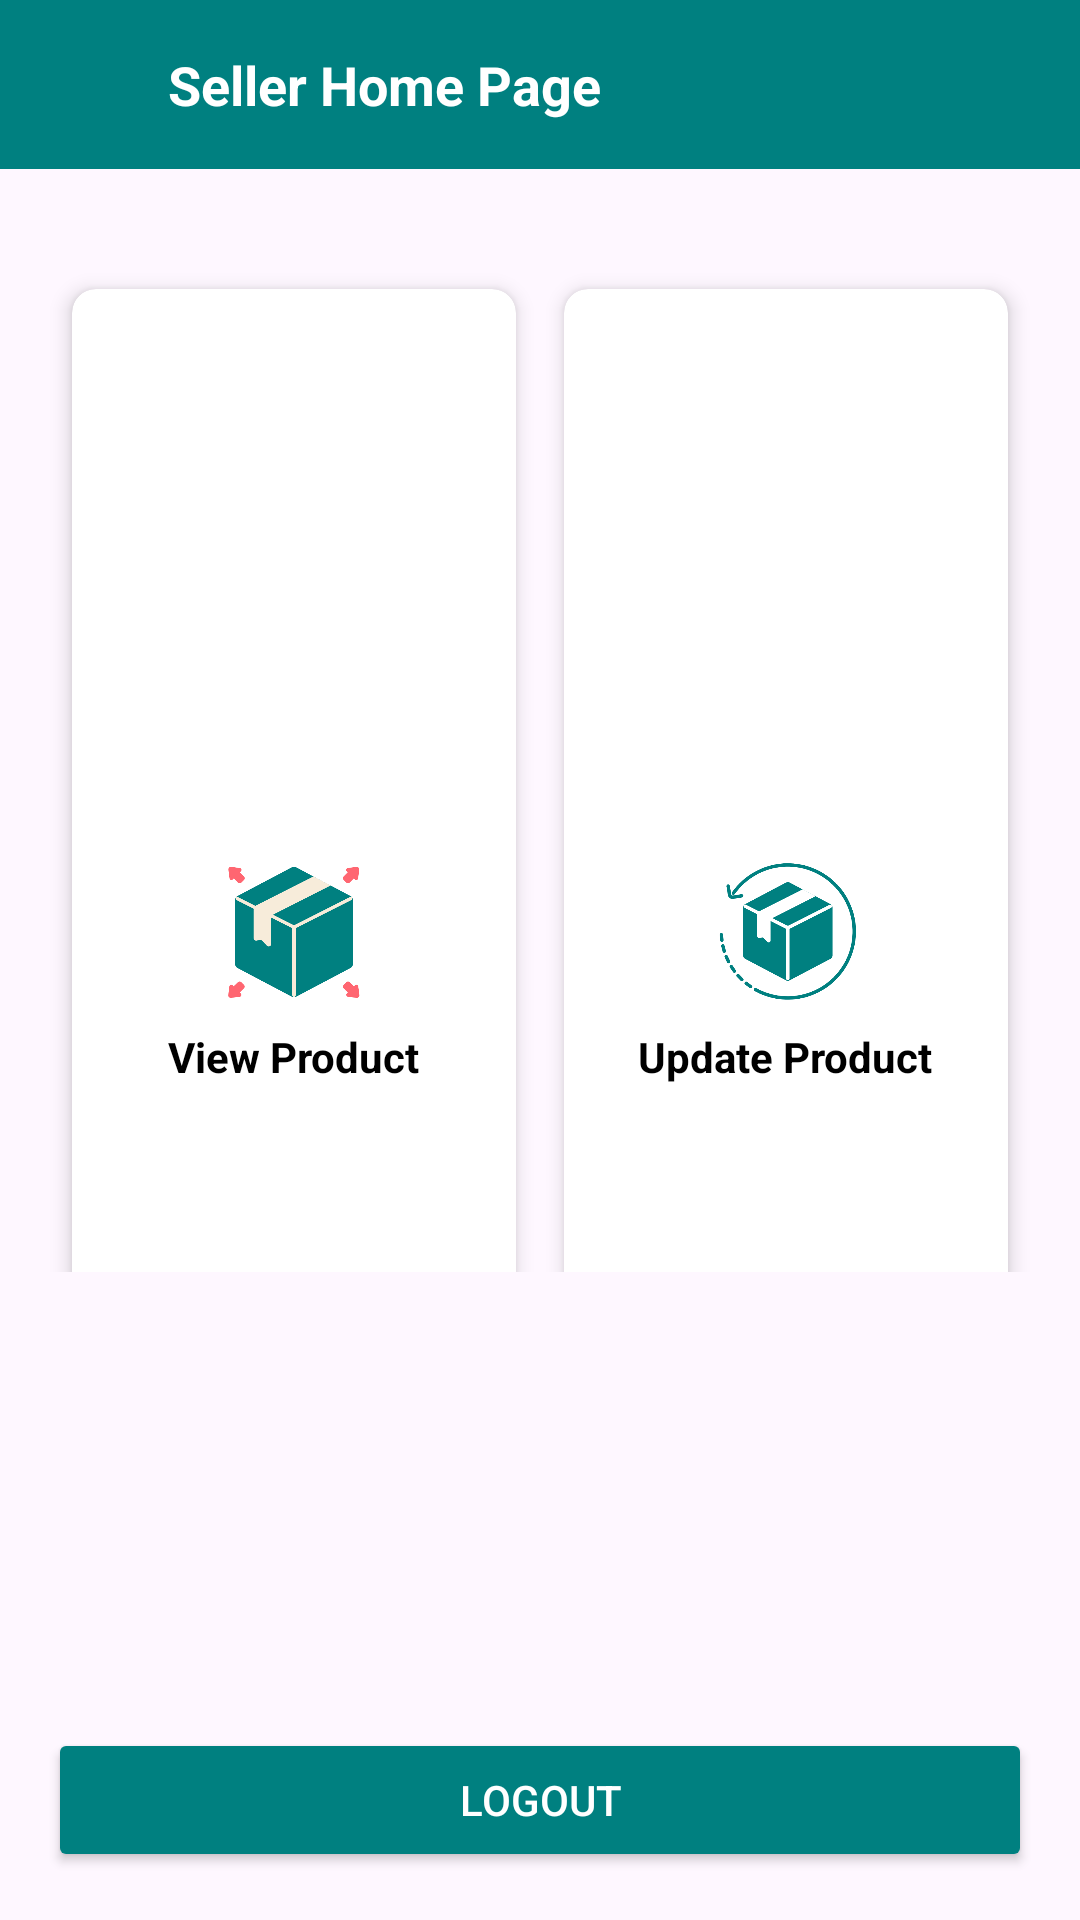

Android layout source for this screen:
<!-- AndroidManifest.xml: application theme Theme.OneShop -->
<!-- res/layout/activity_seller_home.xml -->
<?xml version="1.0" encoding="utf-8"?>
<RelativeLayout xmlns:android="http://schemas.android.com/apk/res/android"
    xmlns:app="http://schemas.android.com/apk/res-auto"
    xmlns:tools="http://schemas.android.com/tools"
    android:id="@+id/main"
    android:layout_width="match_parent"
    android:layout_height="match_parent"
    android:gravity="center"
    tools:context=".Seller.SellerHomeActivity">

    
    <LinearLayout
        android:id="@+id/linearLayout"
        android:layout_width="match_parent"
        android:layout_height="wrap_content"
        android:orientation="horizontal"
        android:padding="16dp"
        android:background="@color/Primary"
        android:layout_alignParentTop="true">

        <ImageView
            android:layout_width="24dp"
            android:layout_height="24dp"
            android:contentDescription="Menu"
            android:src="@drawable/ic_back_arrow"
            android:id="@+id/sellerBackArrow"/>

        <TextView
            android:layout_width="wrap_content"
            android:layout_height="wrap_content"
            android:layout_marginStart="16dp"
            android:text="Seller Home Page"
            android:textColor="#ffffff"
            android:textSize="18sp"
            android:textStyle="bold" />
    </LinearLayout>

    
    <GridLayout
        android:layout_width="match_parent"
        android:layout_height="wrap_content"
        android:layout_below="@id/linearLayout"
        android:layout_marginTop="16dp"
        android:columnCount="2"
        android:padding="16dp"
        android:layout_marginBottom="200dp">

        
        <androidx.cardview.widget.CardView
            android:layout_width="0dp"
            android:layout_height="120dp"
            android:layout_rowWeight="1"
            android:layout_columnWeight="1"
            android:layout_margin="8dp"
            android:clickable="true"
            android:focusable="true"
            android:foreground="?attr/selectableItemBackground"
            app:cardCornerRadius="8dp"
            app:cardElevation="4dp"
            android:id="@+id/cv_viewProduct">

            <LinearLayout
                android:layout_width="match_parent"
                android:layout_height="match_parent"
                android:gravity="center"
                android:orientation="vertical"
                android:padding="16dp">

                <ImageView
                    android:layout_width="48dp"
                    android:layout_height="48dp"
                    android:contentDescription="Product View Icon"
                    android:src="@drawable/ic_product_view2" />

                <TextView
                    android:layout_width="wrap_content"
                    android:layout_height="wrap_content"
                    android:layout_marginTop="8dp"
                    android:text="View Product"
                    android:textStyle="bold"
                    android:textColor="@color/black"
                    android:textSize="14sp" />
            </LinearLayout>
        </androidx.cardview.widget.CardView>

        
        <androidx.cardview.widget.CardView
            android:layout_width="0dp"
            android:layout_height="120dp"
            android:layout_rowWeight="1"
            android:layout_columnWeight="1"
            android:layout_margin="8dp"
            android:clickable="true"
            android:foreground="?attr/selectableItemBackground"
            app:cardCornerRadius="8dp"
            app:cardElevation="4dp"
            android:id="@+id/cv_updateProduct">

            <LinearLayout
                android:layout_width="match_parent"
                android:layout_height="match_parent"
                android:gravity="center"
                android:orientation="vertical"
                android:padding="16dp">

                <ImageView
                    android:layout_width="48dp"
                    android:layout_height="48dp"
                    android:contentDescription="Update Product Icon"
                    android:src="@drawable/ic_product_update2" />

                <TextView
                    android:layout_width="wrap_content"
                    android:layout_height="wrap_content"
                    android:layout_marginTop="8dp"
                    android:text="Update Product"
                    android:textStyle="bold"
                    android:textColor="@color/black"
                    android:textSize="14sp" />
            </LinearLayout>
        </androidx.cardview.widget.CardView>

        
        <androidx.cardview.widget.CardView
            android:layout_width="0dp"
            android:layout_height="120dp"
            android:layout_rowWeight="1"
            android:layout_columnWeight="1"
            android:layout_margin="8dp"
            android:clickable="true"
            android:foreground="?attr/selectableItemBackground"
            app:cardCornerRadius="8dp"
            app:cardElevation="4dp"
            android:id="@+id/cv_deleteProduct">

            <LinearLayout
                android:layout_width="match_parent"
                android:layout_height="match_parent"
                android:gravity="center"
                android:orientation="vertical"
                android:padding="16dp">

                <ImageView
                    android:layout_width="48dp"
                    android:layout_height="48dp"
                    android:contentDescription="Delete Product Icon"
                    android:src="@drawable/ic_delete3" />

                <TextView
                    android:layout_width="wrap_content"
                    android:layout_height="wrap_content"
                    android:layout_marginTop="8dp"
                    android:text="Delete Product"
                    android:textStyle="bold"
                    android:textColor="@color/black"
                    android:textSize="14sp" />
            </LinearLayout>
        </androidx.cardview.widget.CardView>

        
        <androidx.cardview.widget.CardView
            android:layout_width="0dp"
            android:layout_height="120dp"
            android:layout_rowWeight="1"
            android:layout_columnWeight="1"
            android:layout_margin="8dp"
            android:clickable="true"
            android:focusable="true"
            android:foreground="?attr/selectableItemBackground"
            app:cardCornerRadius="8dp"
            app:cardElevation="4dp"
            android:id="@+id/cv_insertProduct">

            <LinearLayout
                android:layout_width="match_parent"
                android:layout_height="match_parent"
                android:gravity="center"
                android:orientation="vertical"
                android:padding="16dp">

                <ImageView
                    android:layout_width="48dp"
                    android:layout_height="48dp"
                    android:contentDescription="Product Insert Icon"
                    android:src="@drawable/ic_product_insert5" />

                <TextView
                    android:layout_width="wrap_content"
                    android:layout_height="wrap_content"
                    android:layout_marginTop="8dp"
                    android:text="Insert Product"
                    android:textStyle="bold"
                    android:textColor="@color/black"
                    android:textSize="14sp" />
            </LinearLayout>
        </androidx.cardview.widget.CardView>

        
        <androidx.cardview.widget.CardView
            android:layout_width="0dp"
            android:layout_height="120dp"
            android:layout_rowWeight="1"
            android:layout_columnWeight="1"
            android:layout_margin="8dp"
            android:clickable="true"
            android:focusable="true"
            android:foreground="?attr/selectableItemBackground"
            app:cardCornerRadius="8dp"
            app:cardElevation="4dp"
            android:id="@+id/cv_viewOrders">

            <LinearLayout
                android:layout_width="match_parent"
                android:layout_height="match_parent"
                android:gravity="center"
                android:orientation="vertical"
                android:padding="16dp">

                <ImageView
                    android:layout_width="48dp"
                    android:layout_height="48dp"
                    android:contentDescription="View Orders Icon"
                    android:src="@drawable/ic_email" />

                <TextView
                    android:layout_width="wrap_content"
                    android:layout_height="wrap_content"
                    android:layout_marginTop="8dp"
                    android:text="View Orders"
                    android:textStyle="bold"
                    android:textColor="@color/black"
                    android:textSize="14sp" />
            </LinearLayout>
        </androidx.cardview.widget.CardView>

    </GridLayout>

    
    <Button
        android:id="@+id/btn_logout"
        android:layout_width="match_parent"
        android:layout_height="wrap_content"
        android:text="Logout"
        android:textColor="@color/white"
        android:padding="12dp"
        android:layout_margin="16dp"
        android:backgroundTint="@color/Primary"
        android:layout_alignParentBottom="true" />
</RelativeLayout>
<!-- resources referenced by this layout -->
<resources>
  <color name="Primary">#008080</color>
  <color name="black">#FF000000</color>
  <color name="white">#FFFFFFFF</color>
  <!-- drawable ic_delete3: png bitmap (drawable, 78528 bytes) -->
  <!-- drawable ic_product_insert5: png bitmap (drawable, 26439 bytes) -->
  <!-- drawable ic_product_update2: png bitmap (drawable, 34393 bytes) -->
  <!-- drawable ic_product_view2: png bitmap (drawable, 27634 bytes) -->
  <style name="Theme.OneShop" parent="Base.Theme.OneShop" />
  <style name="Base.Theme.OneShop" parent="Theme.Material3.DayNight.NoActionBar">
          
          
      </style>
</resources>
